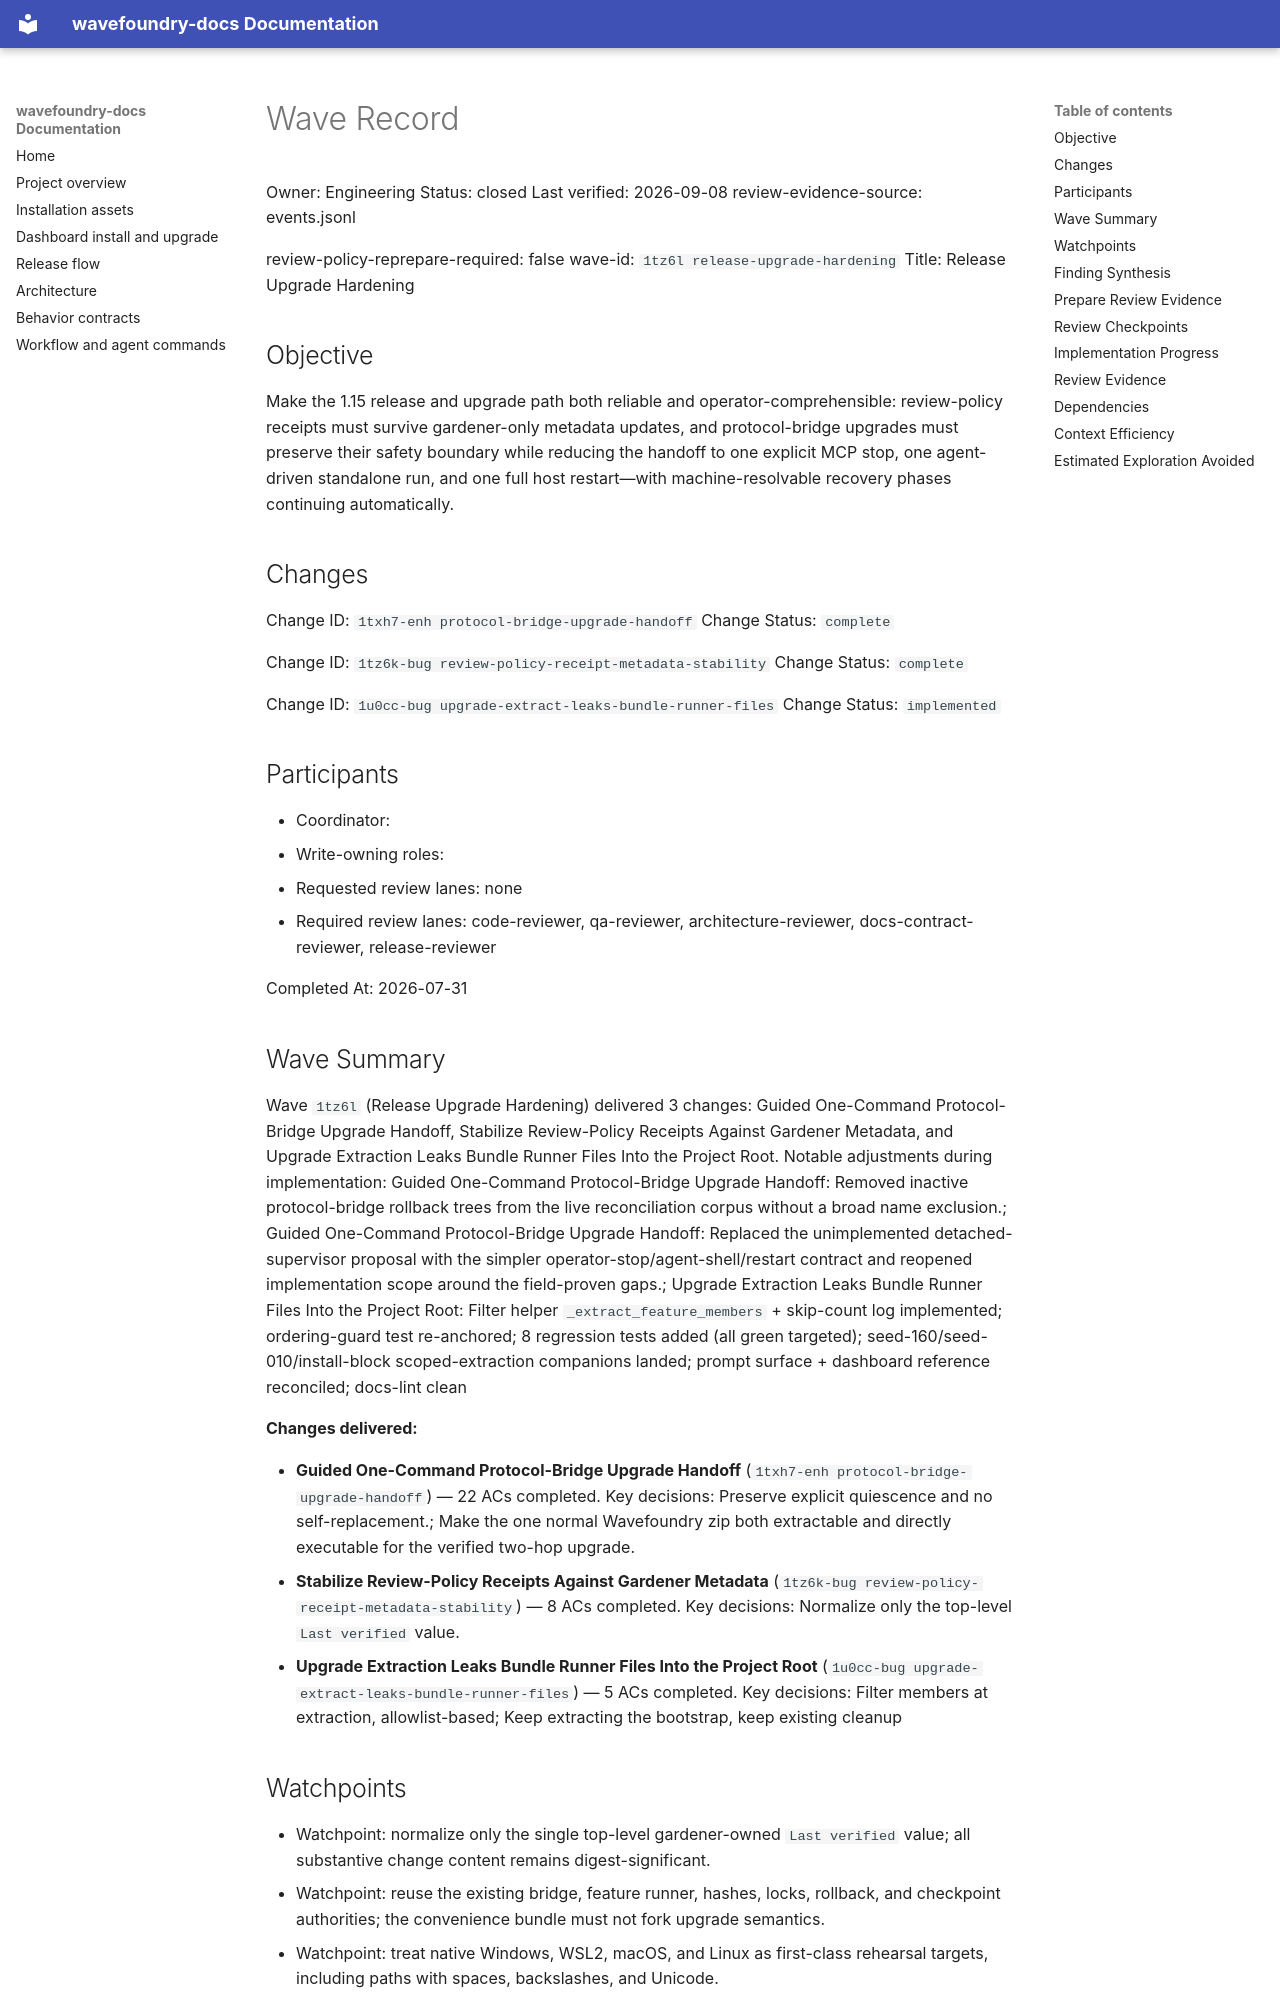

repository: coryhacking/wavefoundry · page: waves/1tz6l release-upgrade-hardening/wave/index.html · generator: mkdocs

# Wave Record

Owner: Engineering
Status: closed
Last verified: 2026-09-08
review-evidence-source: events.jsonl

review-policy-reprepare-required: false
wave-id: `1tz6l release-upgrade-hardening`
Title: Release Upgrade Hardening

## Objective

Make the 1.15 release and upgrade path both reliable and operator-comprehensible: review-policy
receipts must survive gardener-only metadata updates, and protocol-bridge upgrades must preserve
their safety boundary while reducing the handoff to one explicit MCP stop, one agent-driven
standalone run, and one full host restart—with machine-resolvable recovery phases continuing
automatically.

## Changes

Change ID: `1txh7-enh protocol-bridge-upgrade-handoff`
Change Status: `complete`

Change ID: `1tz6k-bug review-policy-receipt-metadata-stability`
Change Status: `complete`

Change ID: `1u0cc-bug upgrade-extract-leaks-bundle-runner-files`
Change Status: `implemented`

## Participants

- Coordinator: <wave coordinator>
- Write-owning roles: <roles selected during Prepare wave>
- Requested review lanes: none
- Required review lanes: code-reviewer, qa-reviewer, architecture-reviewer, docs-contract-reviewer, release-reviewer

Completed At: 2026-07-31

## Wave Summary

Wave `1tz6l` (Release Upgrade Hardening) delivered 3 changes: Guided One-Command Protocol-Bridge Upgrade Handoff, Stabilize Review-Policy Receipts Against Gardener Metadata, and Upgrade Extraction Leaks Bundle Runner Files Into the Project Root. Notable adjustments during implementation: Guided One-Command Protocol-Bridge Upgrade Handoff: Removed inactive protocol-bridge rollback trees from the live reconciliation corpus without a broad name exclusion.; Guided One-Command Protocol-Bridge Upgrade Handoff: Replaced the unimplemented detached-supervisor proposal with the simpler operator-stop/agent-shell/restart contract and reopened implementation scope around the field-proven gaps.; Upgrade Extraction Leaks Bundle Runner Files Into the Project Root: Filter helper `_extract_feature_members` + skip-count log implemented; ordering-guard test re-anchored; 8 regression tests added (all green targeted); seed-160/seed-010/install-block scoped-extraction companions landed; prompt surface + dashboard reference reconciled; docs-lint clean

**Changes delivered:**

- **Guided One-Command Protocol-Bridge Upgrade Handoff** (`1txh7-enh protocol-bridge-upgrade-handoff`) — 22 ACs completed. Key decisions: Preserve explicit quiescence and no self-replacement.; Make the one normal Wavefoundry zip both extractable and directly executable for the verified two-hop upgrade.
- **Stabilize Review-Policy Receipts Against Gardener Metadata** (`1tz6k-bug review-policy-receipt-metadata-stability`) — 8 ACs completed. Key decisions: Normalize only the top-level `Last verified` value.
- **Upgrade Extraction Leaks Bundle Runner Files Into the Project Root** (`1u0cc-bug upgrade-extract-leaks-bundle-runner-files`) — 5 ACs completed. Key decisions: Filter members at extraction, allowlist-based; Keep extracting the bootstrap, keep existing cleanup
## Watchpoints

- Watchpoint: normalize only the single top-level gardener-owned `Last verified` value; all substantive change
  content remains digest-significant.
- Watchpoint: reuse the existing bridge, feature runner, hashes, locks, rollback, and checkpoint authorities;
  the convenience bundle must not fork upgrade semantics.
- Watchpoint: treat native Windows, WSL2, macOS, and Linux as first-class rehearsal targets, including paths
  with spaces, backslashes, and Unicode.
- Blocking guard: keep explicit host quiescence and no-self-replacement intact; no tool may kill a host or infer
  `--confirm-hosts-stopped`.
- Blocking guard: only genuine judgment and the final tool-schema restart may stop the standalone
  runner; an empty memory worklist or a passed docs gate must not require another manual recovery.
